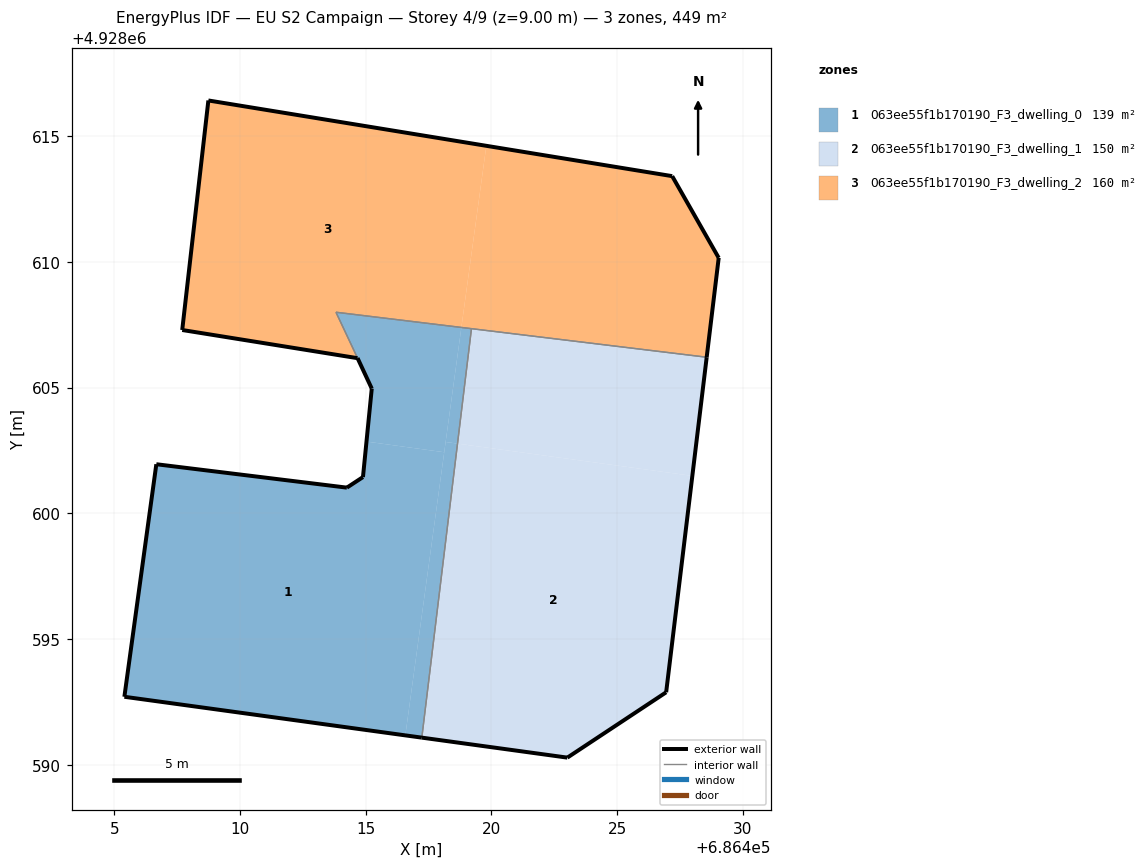
=== STOREY PLAN SPEC (per zone: floor XY polygon, exterior-wall plan segments, windows/doors) ===
zone 1: 063ee55f1b170190_F3_dwelling_0  (139.4 m²)
  floor: (686416.58, 4928591.17) (686418.13, 4928602.43) (686415.03, 4928602.85) (686414.89, 4928601.44) (686414.25, 4928601.02) (686406.68, 4928601.95) (686405.40, 4928592.70)
  floor: (686417.23, 4928591.08) (686418.65, 4928602.77) (686418.18, 4928602.84) (686416.58, 4928591.17)
  floor: (686418.13, 4928602.43) (686418.81, 4928607.39) (686413.82, 4928608.00) (686414.68, 4928606.17) (686415.24, 4928604.96) (686415.03, 4928602.85)
  floor: (686418.65, 4928602.77) (686419.21, 4928607.34) (686418.81, 4928607.39) (686418.18, 4928602.84)
  exterior wall: (686406.68, 4928601.95) – (686414.25, 4928601.02)  [7.6 m]
  exterior wall: (686414.25, 4928601.02) – (686414.89, 4928601.44)  [0.8 m]
  exterior wall: (686414.89, 4928601.44) – (686415.24, 4928604.96)  [3.5 m]
  exterior wall: (686415.24, 4928604.96) – (686414.68, 4928606.17)  [1.3 m]
  exterior wall: (686417.23, 4928591.08) – (686405.40, 4928592.70)  [11.9 m]
  exterior wall: (686405.40, 4928592.70) – (686406.68, 4928601.95)  [9.3 m]
  interior walls: 3
zone 2: 063ee55f1b170190_F3_dwelling_1  (149.6 m²)
  floor: (686426.95, 4928592.88) (686427.99, 4928601.49) (686418.65, 4928602.77) (686417.23, 4928591.08) (686423.02, 4928590.28)
  floor: (686427.99, 4928601.49) (686428.57, 4928606.21) (686419.21, 4928607.34) (686418.65, 4928602.77)
  exterior wall: (686426.95, 4928592.88) – (686423.02, 4928590.28)  [4.7 m]
  exterior wall: (686423.02, 4928590.28) – (686417.23, 4928591.08)  [5.8 m]
  exterior wall: (686428.57, 4928606.21) – (686426.95, 4928592.88)  [13.4 m]
  interior walls: 2
zone 3: 063ee55f1b170190_F3_dwelling_2  (159.8 m²)
  floor: (686428.57, 4928606.21) (686429.04, 4928610.16) (686427.19, 4928613.41) (686419.80, 4928614.62) (686418.81, 4928607.39)
  floor: (686418.81, 4928607.39) (686419.80, 4928614.62) (686408.74, 4928616.42) (686407.70, 4928607.29) (686414.67, 4928606.17) (686413.82, 4928608.00)
  exterior wall: (686414.67, 4928606.17) – (686414.68, 4928606.17)  [0.0 m]
  exterior wall: (686414.67, 4928606.17) – (686407.70, 4928607.29)  [7.1 m]
  exterior wall: (686407.70, 4928607.29) – (686408.74, 4928616.42)  [9.2 m]
  exterior wall: (686408.74, 4928616.42) – (686427.19, 4928613.41)  [18.7 m]
  exterior wall: (686427.19, 4928613.41) – (686429.04, 4928610.16)  [3.7 m]
  exterior wall: (686429.04, 4928610.16) – (686428.57, 4928606.21)  [4.0 m]
  exterior wall: (686414.68, 4928606.17) – (686414.68, 4928606.17)  [0.0 m]
  interior walls: 3

=== DERIVED (storey summary) ===
Building: EU S2 Campaign
Storey: 4 of 9  (floor level z = 9.00 m)
Storey gross floor area: 448.8 m²
Zones on this storey: 3
  - 063ee55f1b170190_F3_dwelling_0: floor 139.4 m²; exterior wall 34.6 m (103.7 m²); WWR 0.0%
  - 063ee55f1b170190_F3_dwelling_1: floor 149.6 m²; exterior wall 24.0 m (71.9 m²); WWR 0.0%
  - 063ee55f1b170190_F3_dwelling_2: floor 159.8 m²; exterior wall 42.7 m (128.0 m²); WWR 0.0%
Zone adjacency (shared interzone walls):
  - 063ee55f1b170190_F3_dwelling_0 ↔ 063ee55f1b170190_F3_dwelling_1
  - 063ee55f1b170190_F3_dwelling_0 ↔ 063ee55f1b170190_F3_dwelling_2
  - 063ee55f1b170190_F3_dwelling_1 ↔ 063ee55f1b170190_F3_dwelling_2